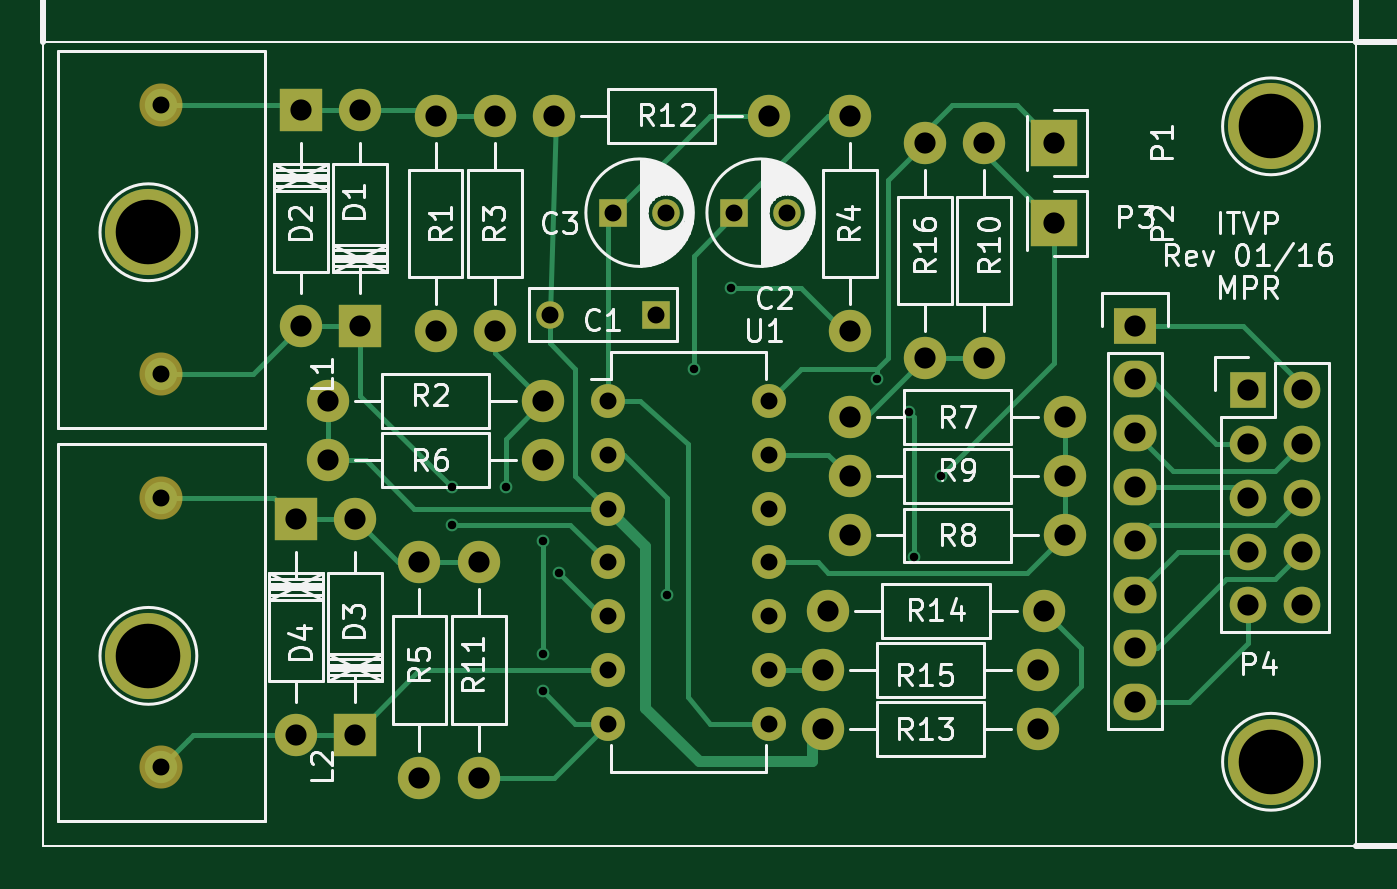
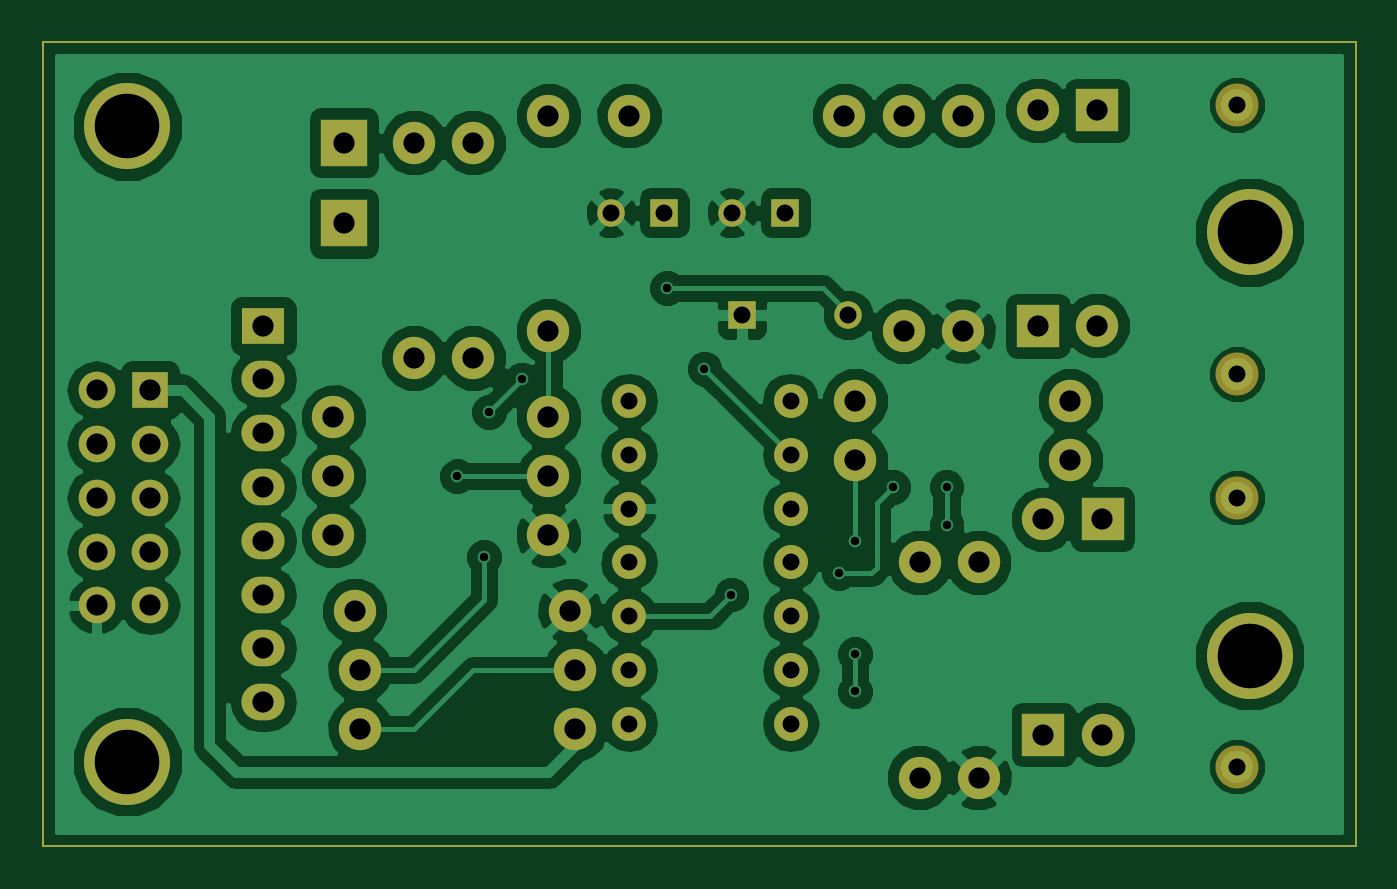
Circuit board: 7 layer files. Board 62.0 x 38.0 mm.
- bottom_copper: sig-ctc-ITVP-dbl-B.Cu.gbr (75960 bytes)
- bottom_mask: sig-ctc-ITVP-dbl-B.Mask.gbr (2859 bytes)
- outline: sig-ctc-ITVP-dbl-Edge.Cuts.gbr (439 bytes)
- top_copper: sig-ctc-ITVP-dbl-F.Cu.gbr (9175 bytes)
- top_mask: sig-ctc-ITVP-dbl-F.Mask.gbr (2859 bytes)
- top_silk: sig-ctc-ITVP-dbl-F.SilkS.gbr (40689 bytes)
- drill: sig-ctc-ITVP-dbl.drl (1521 bytes)

=== bottom_copper: sig-ctc-ITVP-dbl-B.Cu.gbr (75960 bytes, source omitted) ===
=== bottom_mask: sig-ctc-ITVP-dbl-B.Mask.gbr ===
G04 #@! TF.FileFunction,Soldermask,Bot*
%FSLAX46Y46*%
G04 Gerber Fmt 4.6, Leading zero omitted, Abs format (unit mm)*
G04 Created by KiCad (PCBNEW 4.0.1-stable) date Sonntag, 31. Januar 2016 13:18:43*
%MOMM*%
G01*
G04 APERTURE LIST*
%ADD10C,0.100000*%
%ADD11C,1.998980*%
%ADD12R,1.998980X1.998980*%
%ADD13C,4.064000*%
%ADD14R,1.300000X1.300000*%
%ADD15C,1.300000*%
%ADD16O,1.600000X1.600000*%
%ADD17R,1.727200X1.727200*%
%ADD18O,1.727200X1.727200*%
%ADD19C,2.032000*%
%ADD20R,2.032000X1.727200*%
%ADD21O,2.032000X1.727200*%
%ADD22R,2.235200X2.235200*%
G04 APERTURE END LIST*
D10*
X0Y0D02*
X0Y1000000D01*
X62000000Y0D02*
X0Y0D01*
X62000000Y38000000D02*
X62000000Y0D01*
X0Y38000000D02*
X62000000Y38000000D01*
X0Y1000000D02*
X0Y38000000D01*
D11*
X14999460Y34750000D03*
D12*
X14999460Y24590000D03*
D11*
X12210540Y24590000D03*
D12*
X12210540Y34750000D03*
D11*
X14745460Y15446000D03*
D12*
X14745460Y5286000D03*
D11*
X11956540Y5286000D03*
D12*
X11956540Y15446000D03*
D13*
X5000000Y29000000D03*
X5000000Y9000000D03*
X58000000Y4000000D03*
X58000000Y34000000D03*
D14*
X28972000Y25098000D03*
D15*
X23972000Y25098000D03*
D16*
X26686000Y21034000D03*
X26686000Y18494000D03*
X26686000Y15954000D03*
X26686000Y13414000D03*
X26686000Y10874000D03*
X26686000Y8334000D03*
X26686000Y5794000D03*
X34306000Y5794000D03*
X34306000Y8334000D03*
X34306000Y10874000D03*
X34306000Y13414000D03*
X34306000Y15954000D03*
X34306000Y18494000D03*
X34306000Y21034000D03*
D11*
X41672000Y23066000D03*
X41672000Y33226000D03*
X47006000Y8334000D03*
X36846000Y8334000D03*
X47260000Y11128000D03*
X37100000Y11128000D03*
X36846000Y5540000D03*
X47006000Y5540000D03*
X24146000Y34496000D03*
X34306000Y34496000D03*
X20590000Y3254000D03*
X20590000Y13414000D03*
X44466000Y23066000D03*
X44466000Y33226000D03*
X38116000Y17478000D03*
X48276000Y17478000D03*
X48276000Y14684000D03*
X38116000Y14684000D03*
X38116000Y20272000D03*
X48276000Y20272000D03*
X13478000Y18240000D03*
X23638000Y18240000D03*
X17796000Y13414000D03*
X17796000Y3254000D03*
X38116000Y24336000D03*
X38116000Y34496000D03*
X21352000Y24336000D03*
X21352000Y34496000D03*
X13478000Y21034000D03*
X23638000Y21034000D03*
X18558000Y34496000D03*
X18558000Y24336000D03*
D17*
X56912000Y21542000D03*
D18*
X59452000Y21542000D03*
X56912000Y19002000D03*
X59452000Y19002000D03*
X56912000Y16462000D03*
X59452000Y16462000D03*
X56912000Y13922000D03*
X59452000Y13922000D03*
X56912000Y11382000D03*
X59452000Y11382000D03*
D14*
X26940000Y29924000D03*
D15*
X29440000Y29924000D03*
D14*
X32655000Y29924000D03*
D15*
X35155000Y29924000D03*
D19*
X5604000Y22304000D03*
X5604000Y35004000D03*
X5604000Y3762000D03*
X5604000Y16462000D03*
D20*
X51578000Y24590000D03*
D21*
X51578000Y22050000D03*
X51578000Y19510000D03*
X51578000Y16970000D03*
X51578000Y14430000D03*
X51578000Y11890000D03*
X51578000Y9350000D03*
X51578000Y6810000D03*
D22*
X47768000Y33226000D03*
X47768000Y29416000D03*
M02*

=== outline: sig-ctc-ITVP-dbl-Edge.Cuts.gbr ===
G04 #@! TF.FileFunction,Profile,NP*
%FSLAX46Y46*%
G04 Gerber Fmt 4.6, Leading zero omitted, Abs format (unit mm)*
G04 Created by KiCad (PCBNEW 4.0.1-stable) date Sonntag, 31. Januar 2016 13:18:43*
%MOMM*%
G01*
G04 APERTURE LIST*
%ADD10C,0.100000*%
G04 APERTURE END LIST*
D10*
X0Y0D02*
X0Y1000000D01*
X62000000Y0D02*
X0Y0D01*
X62000000Y38000000D02*
X62000000Y0D01*
X0Y38000000D02*
X62000000Y38000000D01*
X0Y1000000D02*
X0Y38000000D01*
M02*

=== top_copper: sig-ctc-ITVP-dbl-F.Cu.gbr (9175 bytes, source omitted) ===
=== top_mask: sig-ctc-ITVP-dbl-F.Mask.gbr ===
G04 #@! TF.FileFunction,Soldermask,Top*
%FSLAX46Y46*%
G04 Gerber Fmt 4.6, Leading zero omitted, Abs format (unit mm)*
G04 Created by KiCad (PCBNEW 4.0.1-stable) date Sonntag, 31. Januar 2016 13:18:43*
%MOMM*%
G01*
G04 APERTURE LIST*
%ADD10C,0.100000*%
%ADD11C,1.998980*%
%ADD12R,1.998980X1.998980*%
%ADD13C,4.064000*%
%ADD14R,1.300000X1.300000*%
%ADD15C,1.300000*%
%ADD16O,1.600000X1.600000*%
%ADD17R,1.727200X1.727200*%
%ADD18O,1.727200X1.727200*%
%ADD19C,2.032000*%
%ADD20R,2.032000X1.727200*%
%ADD21O,2.032000X1.727200*%
%ADD22R,2.235200X2.235200*%
G04 APERTURE END LIST*
D10*
X0Y0D02*
X0Y1000000D01*
X62000000Y0D02*
X0Y0D01*
X62000000Y38000000D02*
X62000000Y0D01*
X0Y38000000D02*
X62000000Y38000000D01*
X0Y1000000D02*
X0Y38000000D01*
D11*
X14999460Y34750000D03*
D12*
X14999460Y24590000D03*
D11*
X12210540Y24590000D03*
D12*
X12210540Y34750000D03*
D11*
X14745460Y15446000D03*
D12*
X14745460Y5286000D03*
D11*
X11956540Y5286000D03*
D12*
X11956540Y15446000D03*
D13*
X5000000Y29000000D03*
X5000000Y9000000D03*
X58000000Y4000000D03*
X58000000Y34000000D03*
D14*
X28972000Y25098000D03*
D15*
X23972000Y25098000D03*
D16*
X26686000Y21034000D03*
X26686000Y18494000D03*
X26686000Y15954000D03*
X26686000Y13414000D03*
X26686000Y10874000D03*
X26686000Y8334000D03*
X26686000Y5794000D03*
X34306000Y5794000D03*
X34306000Y8334000D03*
X34306000Y10874000D03*
X34306000Y13414000D03*
X34306000Y15954000D03*
X34306000Y18494000D03*
X34306000Y21034000D03*
D11*
X41672000Y23066000D03*
X41672000Y33226000D03*
X47006000Y8334000D03*
X36846000Y8334000D03*
X47260000Y11128000D03*
X37100000Y11128000D03*
X36846000Y5540000D03*
X47006000Y5540000D03*
X24146000Y34496000D03*
X34306000Y34496000D03*
X20590000Y3254000D03*
X20590000Y13414000D03*
X44466000Y23066000D03*
X44466000Y33226000D03*
X38116000Y17478000D03*
X48276000Y17478000D03*
X48276000Y14684000D03*
X38116000Y14684000D03*
X38116000Y20272000D03*
X48276000Y20272000D03*
X13478000Y18240000D03*
X23638000Y18240000D03*
X17796000Y13414000D03*
X17796000Y3254000D03*
X38116000Y24336000D03*
X38116000Y34496000D03*
X21352000Y24336000D03*
X21352000Y34496000D03*
X13478000Y21034000D03*
X23638000Y21034000D03*
X18558000Y34496000D03*
X18558000Y24336000D03*
D17*
X56912000Y21542000D03*
D18*
X59452000Y21542000D03*
X56912000Y19002000D03*
X59452000Y19002000D03*
X56912000Y16462000D03*
X59452000Y16462000D03*
X56912000Y13922000D03*
X59452000Y13922000D03*
X56912000Y11382000D03*
X59452000Y11382000D03*
D14*
X26940000Y29924000D03*
D15*
X29440000Y29924000D03*
D14*
X32655000Y29924000D03*
D15*
X35155000Y29924000D03*
D19*
X5604000Y22304000D03*
X5604000Y35004000D03*
X5604000Y3762000D03*
X5604000Y16462000D03*
D20*
X51578000Y24590000D03*
D21*
X51578000Y22050000D03*
X51578000Y19510000D03*
X51578000Y16970000D03*
X51578000Y14430000D03*
X51578000Y11890000D03*
X51578000Y9350000D03*
X51578000Y6810000D03*
D22*
X47768000Y33226000D03*
X47768000Y29416000D03*
M02*

=== top_silk: sig-ctc-ITVP-dbl-F.SilkS.gbr (40689 bytes, source omitted) ===
=== drill: sig-ctc-ITVP-dbl.drl ===
M48
;DRILL file {KiCad 4.0.1-stable} date Sonntag, 31. Januar 2016 13:18:44
;FORMAT={3:3/ absolute / metric / suppress leading zeros}
FMAT,2
METRIC,TZ
T1C0.400
T2C0.800
T3C1.000
T4C3.048
%
G90
G05
M71
T1
X19320Y16970
X19320Y15192
X21860Y16970
X23638Y14430
X23638Y9096
X23638Y7318
X24400Y12906
X29480Y11890
X30750Y22558
X32528Y26368
X39386Y22050
X40910Y20526
X41164Y13668
X42434Y17478
T2
X5604Y35004
X5604Y22304
X5604Y16462
X5604Y3762
X23972Y25098
X26686Y21034
X26686Y18494
X26686Y15954
X26686Y13414
X26686Y10874
X26686Y8334
X26686Y5794
X26940Y29924
X28972Y25098
X29440Y29924
X32655Y29924
X34306Y21034
X34306Y18494
X34306Y15954
X34306Y13414
X34306Y10874
X34306Y8334
X34306Y5794
X35155Y29924
T3
X11957Y15446
X11957Y5286
X12211Y34750
X12211Y24590
X13478Y21034
X13478Y18240
X14745Y15446
X14745Y5286
X14999Y34750
X14999Y24590
X17796Y13414
X17796Y3254
X18558Y34496
X18558Y24336
X20590Y13414
X20590Y3254
X21352Y34496
X21352Y24336
X23638Y21034
X23638Y18240
X24146Y34496
X34306Y34496
X36846Y8334
X36846Y5540
X37100Y11128
X38116Y34496
X38116Y24336
X38116Y20272
X38116Y17478
X38116Y14684
X41672Y33226
X41672Y23066
X44466Y33226
X44466Y23066
X47006Y8334
X47006Y5540
X47260Y11128
X47768Y33226
X47768Y29416
X48276Y20272
X48276Y17478
X48276Y14684
X51578Y24590
X51578Y22050
X51578Y19510
X51578Y16970
X51578Y14430
X51578Y11890
X51578Y9350
X51578Y6810
X56912Y21542
X56912Y19002
X56912Y16462
X56912Y13922
X56912Y11382
X59452Y21542
X59452Y19002
X59452Y16462
X59452Y13922
X59452Y11382
T4
X5000Y29000
X5000Y9000
X58000Y34000
X58000Y4000
T0
M30

